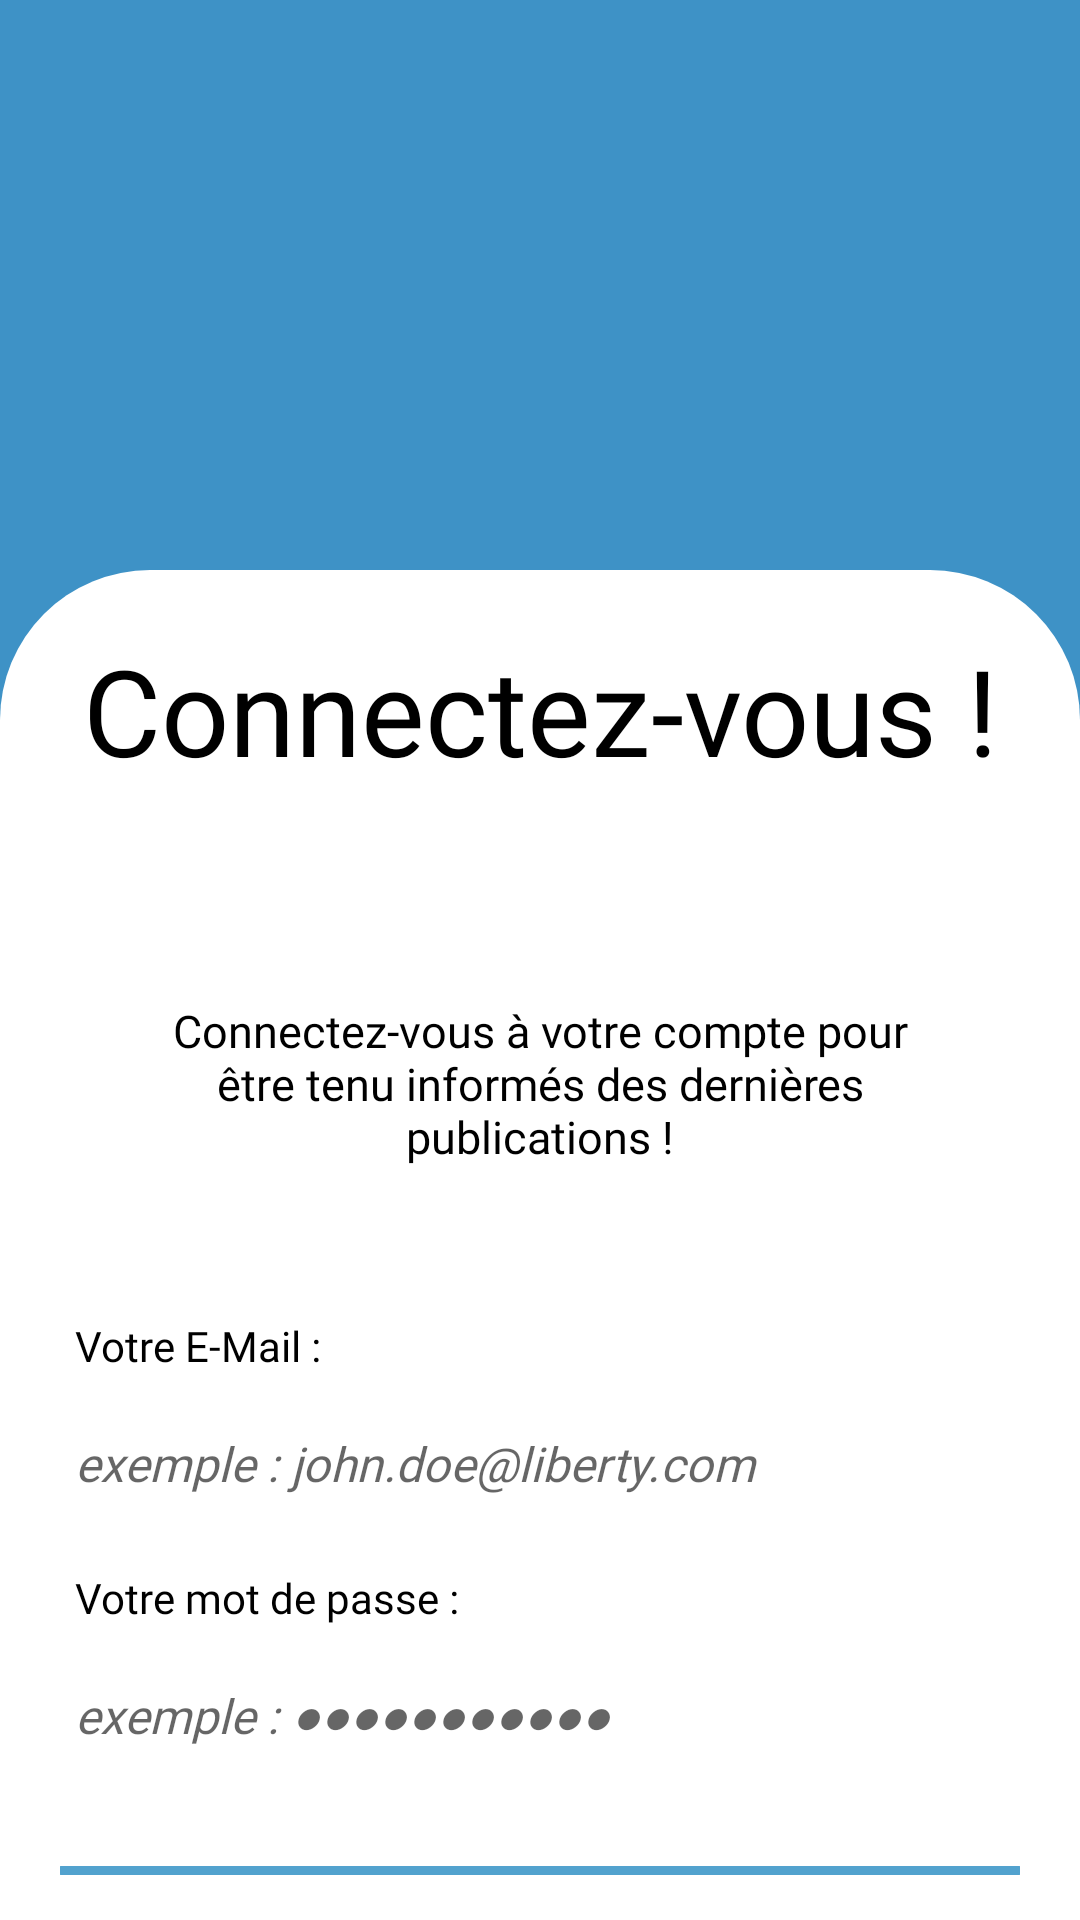

Android layout source for this screen:
<!-- AndroidManifest.xml: application theme Theme.ExprimonsNousApp -->
<!-- res/layout/login_page.xml -->
<?xml version="1.0" encoding="utf-8"?>
<RelativeLayout xmlns:android="http://schemas.android.com/apk/res/android"
    xmlns:tools="http://schemas.android.com/tools"
    android:layout_width="match_parent"
    android:layout_height="match_parent"
    android:background="@color/backgroundBlue"
    tools:context=".MainActivity">

    <ImageView
        android:layout_width="150dp"
        android:layout_height="150dp"
        android:id="@+id/logo"
        android:layout_margin="20dp"
        android:src="@drawable/logoexprimonsnous2"
        android:layout_centerHorizontal="true"
        android:contentDescription="@string/logo_description" />

    <RelativeLayout
        android:id="@+id/whiteRoundedLayout"
        android:layout_width="match_parent"
        android:layout_height="wrap_content"
        android:layout_below="@id/logo"
        android:layout_alignParentBottom="true"
        android:background="@drawable/layout_bg">

        <TextView
            android:id="@+id/connectezVous"
            android:layout_width="match_parent"
            android:layout_height="wrap_content"
            android:layout_margin="20dp"
            android:fontFamily="@font/quicksandsemibold"
            android:gravity="center"
            android:text="@string/loginTitle"
            android:textColor="@color/black"
            android:textSize="40sp" />

        <TextView
            android:id="@+id/loginDescription"
            android:layout_width="match_parent"
            android:layout_height="wrap_content"
            android:layout_below="@id/connectezVous"
            android:layout_margin="50dp"
            android:fontFamily="@font/quicksandregular"
            android:gravity="center"
            android:text="@string/loginDesc"
            android:textColor="@color/black"
            android:textSize="15sp" />

        <TextView
            android:id="@+id/emailLoginLabel"
            android:layout_width="match_parent"
            android:layout_height="wrap_content"
            android:layout_below="@id/loginDescription"
            android:layout_marginStart="25dp"
            android:layout_marginBottom="5dp"
            android:fontFamily="@font/quicksandsemibold"
            android:text="@string/emailTXT"
            android:textColor="@color/black" />

        <EditText
            android:id="@+id/emailLogin"
            android:layout_width="match_parent"
            android:layout_height="50dp"
            android:layout_below="@id/emailLoginLabel"
            android:layout_marginLeft="15dp"
            android:layout_marginRight="15dp"
            android:layout_marginBottom="10dp"
            android:autofillHints="emailAddress"
            android:background="@drawable/edittext_bg"
            android:drawablePadding="20dp"
            android:elevation="5dp"
            android:fontFamily="@font/quicksandsemibold"
            android:gravity="center|start"
            android:hint="@string/emailHint"
            android:inputType="textEmailAddress"
            android:minHeight="48dp"
            android:padding="10dp"
            android:textSize="16sp"
            android:textStyle="italic" />

        <TextView
            android:id="@+id/passwdLoginLabel"
            android:layout_width="match_parent"
            android:layout_height="wrap_content"
            android:layout_below="@id/emailLogin"
            android:layout_marginStart="25dp"
            android:layout_marginBottom="5dp"
            android:fontFamily="@font/quicksandsemibold"
            android:text="@string/passwdTXT"
            android:textColor="@color/black" />

        <EditText
            android:id="@+id/passwdLogin"
            android:layout_width="match_parent"
            android:layout_height="50dp"
            android:layout_below="@id/passwdLoginLabel"
            android:layout_marginLeft="15dp"
            android:layout_marginRight="15dp"
            android:layout_marginBottom="10dp"
            android:background="@drawable/edittext_bg"
            android:drawablePadding="20dp"
            android:gravity="center|start"
            android:elevation="5dp"
            android:fontFamily="@font/quicksandsemibold"
            android:hint="@string/passwdHint"
            android:inputType="textPassword"
            android:minHeight="48dp"
            android:padding="10dp"
            android:textSize="16sp"
            android:textStyle="italic"
            android:autofillHints="password" />

        <com.google.android.material.button.MaterialButton
            android:id="@+id/loginAccountBtn"
            android:layout_width="320dp"
            android:layout_height="75dp"
            android:layout_below="@id/passwdLogin"
            android:layout_centerHorizontal="true"
            android:layout_marginStart="15dp"
            android:layout_marginTop="15dp"
            android:layout_marginEnd="15dp"
            android:layout_marginBottom="15dp"
            android:backgroundTint="@color/blueBtn"
            android:fontFamily="@font/quicksandbold"
            android:gravity="center"
            android:text="@string/login"
            android:textColor="@color/black"
            android:textSize="17sp"
            android:textStyle="bold" />

    </RelativeLayout>

</RelativeLayout>
<!-- resources referenced by this layout -->
<resources>
  <color name="backgroundBlue">#3E92C6</color>
  <color name="black">#FF000000</color>
  <color name="blueBtn">#52A2CE</color>
  <!-- drawable layout_bg (drawable) -->
  <?xml version="1.0" encoding="utf-8"?>
  
  <shape xmlns:android="http://schemas.android.com/apk/res/android">
      <solid android:color="#FFFFFF"/>
      <corners android:topLeftRadius="50dp" android:topRightRadius="50dp"/>
  
      <padding android:left="0dp" android:top="0dp" android:right="0dp" android:bottom="0dp" />
  </shape>
  <string name="emailHint">exemple : john.doe@liberty.com</string>
  <string name="emailTXT">Votre E-Mail :</string>
  <string name="login">Connectez-vous</string>
  <string name="loginDesc">Connectez-vous à votre compte pour être tenu informés des dernières publications !</string>
  <string name="loginTitle">Connectez-vous !</string>
  <string name="logo_description">Logo of Exprimons-Nous plateform.</string>
  <string name="passwdHint">exemple : ●●●●●●●●●●●</string>
  <string name="passwdTXT">Votre mot de passe :</string>
  <style name="Theme.ExprimonsNousApp" parent="Theme.MaterialComponents.DayNight.NoActionBar">
          
          <item name="colorPrimary">@color/backgroundBlue</item>
          <item name="colorPrimaryVariant">@color/colorAccentDark</item>
          <item name="colorOnPrimary">@color/white</item>
          
          <item name="colorSecondary">@color/colorAccentDark</item>
          <item name="colorSecondaryVariant">@color/teal_700</item>
          <item name="colorOnSecondary">@color/black</item>
          
          <item name="android:statusBarColor" tools:targetApi="l">?attr/colorPrimaryVariant</item>
          
      </style>
  <color name="colorAccentDark">#19699c</color>
  <color name="white">#FFFFFFFF</color>
  <color name="teal_700">#FF018786</color>
</resources>
